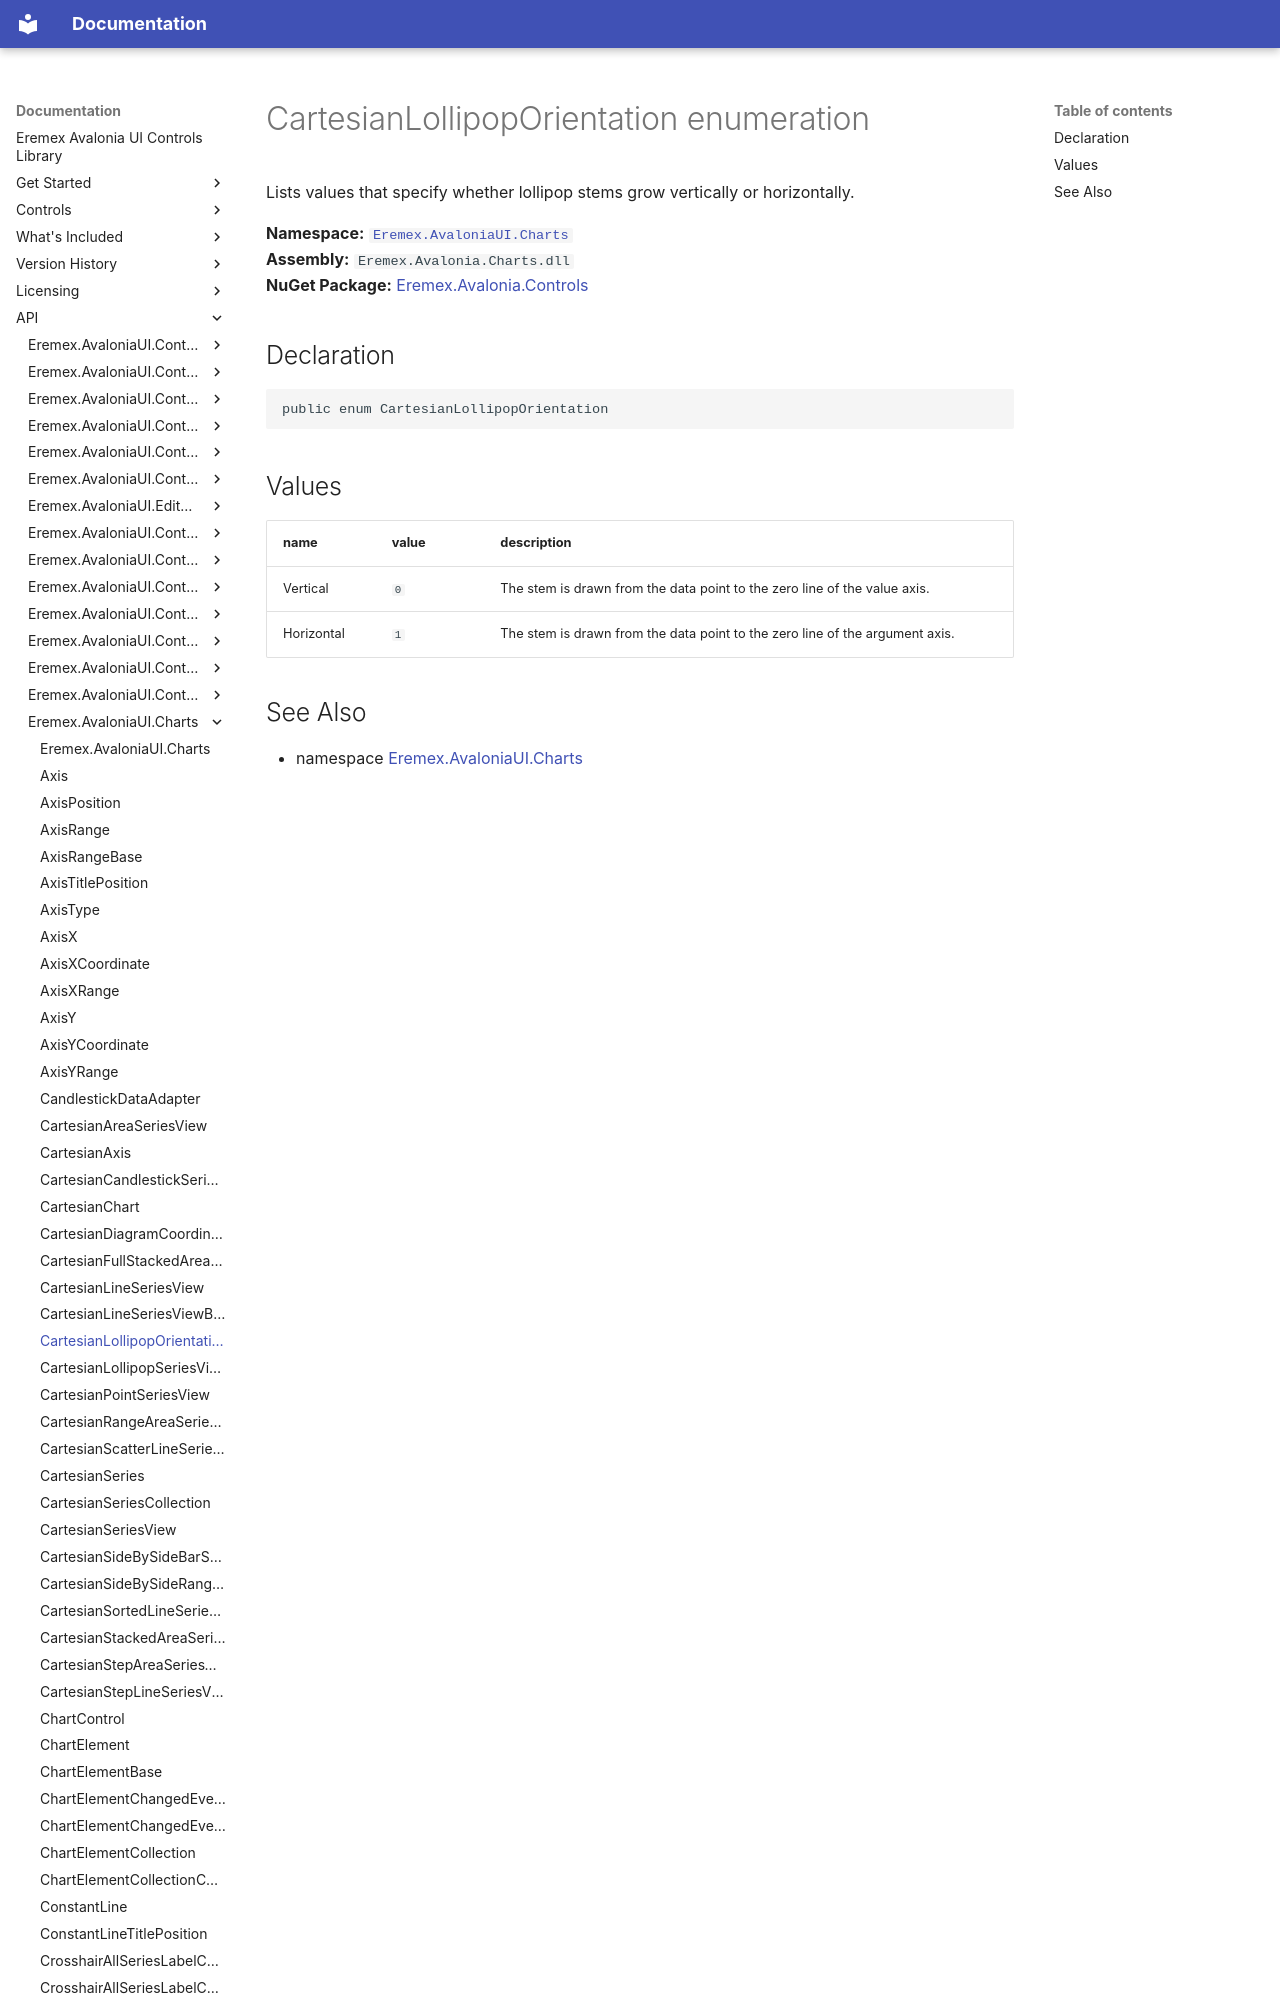

repository: Eremex/controls-doc · page: API/Eremex.AvaloniaUI.Charts/CartesianLollipopOrientation/index.html · generator: mkdocs

# CartesianLollipopOrientation enumeration

Lists values that specify whether lollipop stems grow vertically or horizontally.

**Namespace:** [`Eremex.AvaloniaUI.Charts`](./index.md)  
**Assembly:** `Eremex.Avalonia.Charts.dll`  
**NuGet Package:** [Eremex.Avalonia.Controls](https://www.nuget.org/packages/Eremex.Avalonia.Controls)
